Run: headless pygame with SDL's dummy video driver; simulated clock (each Clock.tick advances the game by its frame time, no real sleeping); random seed 0; keys injected as events and as key.get_pressed() state; no mouse input.
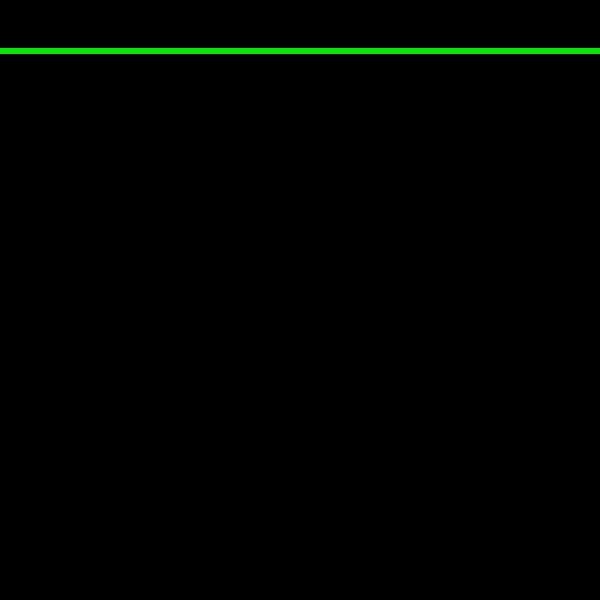
Frame 1 of 4 · flips 1–60 · no input
Frame 2 of 4 · flips 61–180 · tapped SPACE, RETURN · held RIGHT (→), D · screen unchanged from frame 1, image omitted
Frame 3 of 4 · flips 181–300 · held DOWN (↓), S · screen unchanged from frame 2, image omitted
Frame 4 of 4 · flips 301–420 · held LEFT (←), A, UP (↑), W · screen unchanged from frame 3, image omitted

The pygame program that drew these frames:

import pygame
pygame.init()

screen = pygame.display.set_mode((600, 600))
pygame.display.set_caption("The Maze")
running = True
while running:
    for event in pygame.event.get():
        if event.type == pygame.QUIT:
            running = False

    screen.fill((0,0,0))

#    pygame.draw.line(screen, (0,3,0), 10, 1)
    pygame.draw.line(screen, (0,234,0), (0, 50), (600, 50),6)

    pygame.display.flip()
pygame.quit()  
